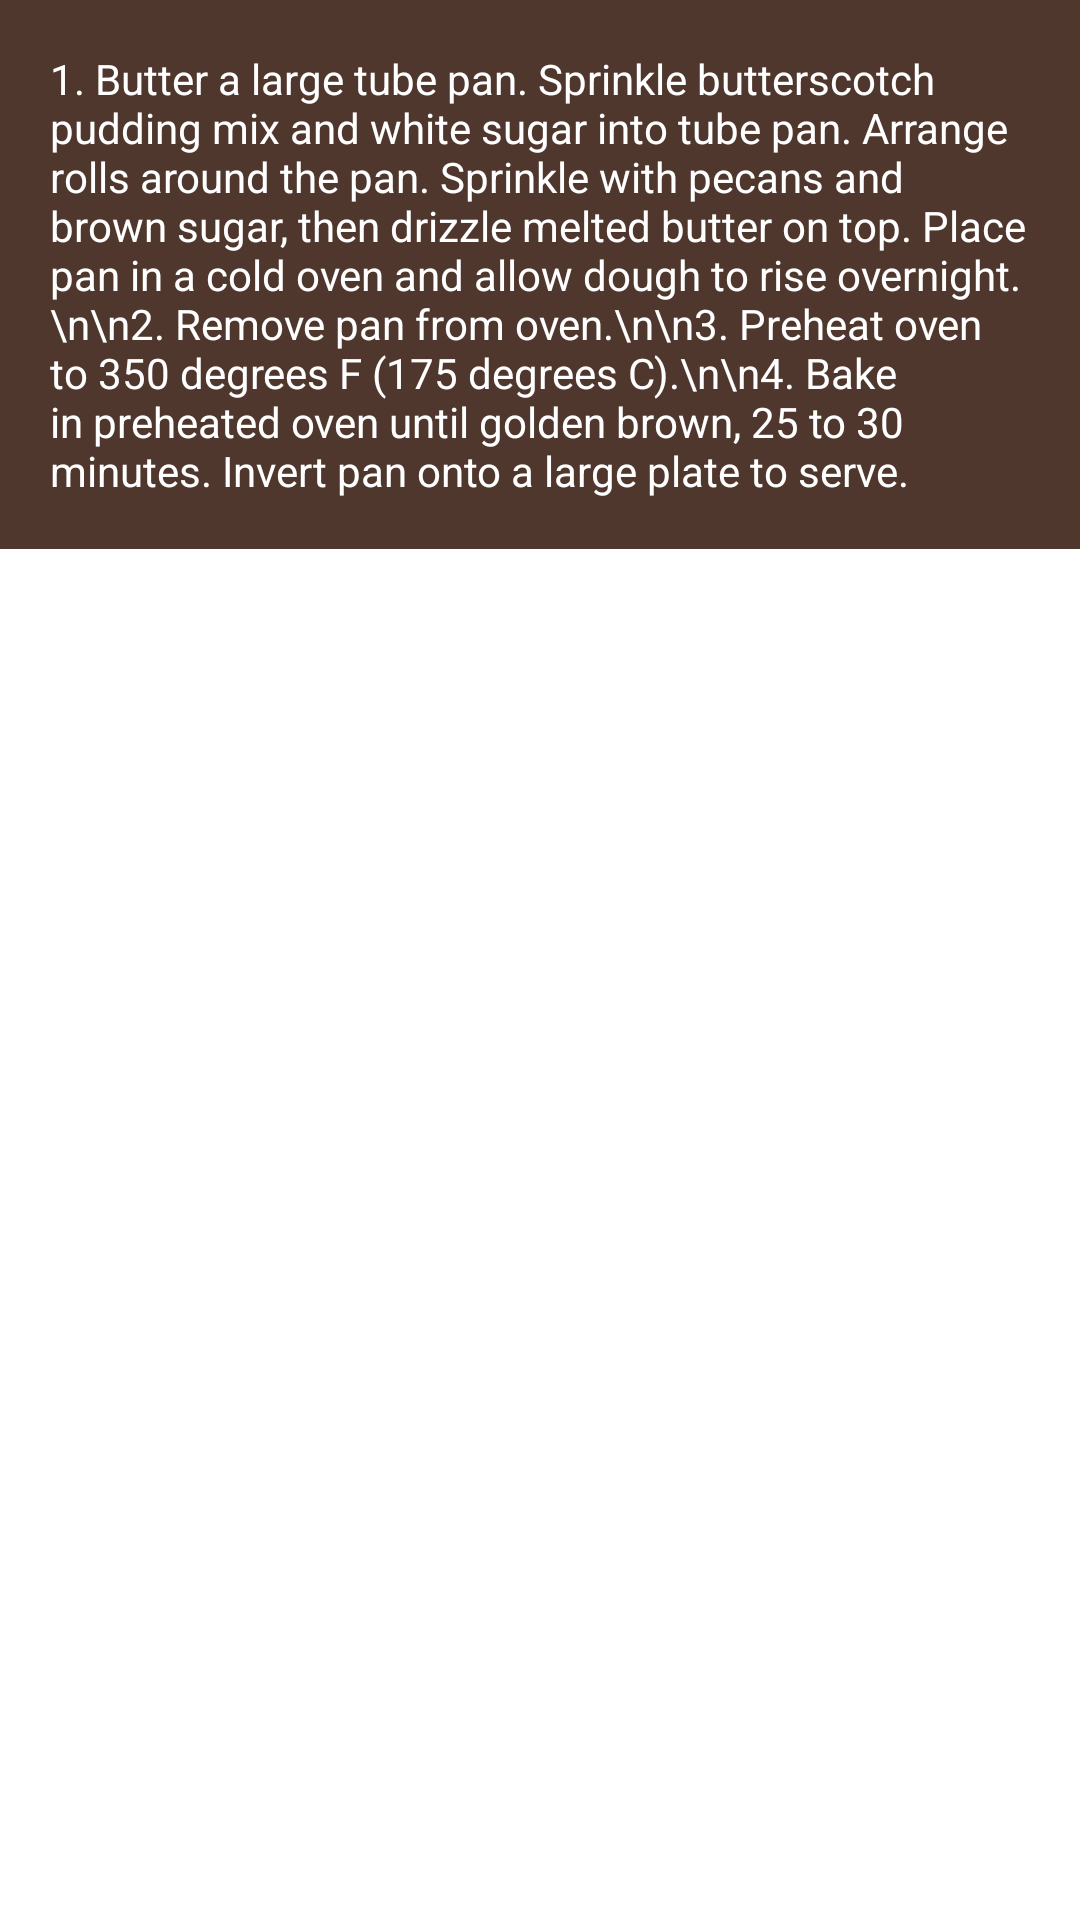

Here is an Android app screen rendered from its layout file. Give the layout XML and the strings, colors and styles it references.
<!-- AndroidManifest.xml: application theme Theme.Tupp -->
<!-- res/layout/infofood3.xml -->
<?xml version="1.0" encoding="utf-8"?>
<androidx.appcompat.widget.LinearLayoutCompat xmlns:android="http://schemas.android.com/apk/res/android"
    android:layout_width="match_parent"
    android:layout_height="match_parent"
    xmlns:app="http://schemas.android.com/apk/res-auto"
    android:orientation="vertical">

    <androidx.cardview.widget.CardView
        android:layout_width="match_parent"
        android:layout_height="wrap_content">

    </androidx.cardview.widget.CardView>

    <LinearLayout
        android:layout_width="match_parent"
        android:layout_height="wrap_content"
        android:orientation="vertical">

        <TextView
            android:layout_width="wrap_content"
            android:layout_height="match_parent"
            android:layout_gravity="center"
            android:background="@color/bg_brown"
            android:padding="50px"
            android:text="1. Butter a large tube pan. Sprinkle butterscotch pudding mix and white sugar into tube pan. Arrange rolls around the pan. Sprinkle with pecans and brown sugar, then drizzle melted butter on top. Place pan in a cold oven and allow dough to rise overnight. \n\n2. Remove pan from oven.\n\n3. Preheat oven to 350 degrees F (175 degrees C).\n\n4. Bake in preheated oven until golden brown, 25 to 30 minutes. Invert pan onto a large plate to serve."
            android:textColor="@color/white">
        </TextView>



    </LinearLayout>
</androidx.appcompat.widget.LinearLayoutCompat>
<!-- resources referenced by this layout -->
<resources>
  <color name="bg_brown">#FF4F372D</color>
  <color name="white">#FFFFFFFF</color>
  <style name="Theme.Tupp" parent="Theme.MaterialComponents.DayNight.DarkActionBar">
          
          <item name="colorPrimary">@color/bgTintButton_purple</item>
          <item name="colorPrimaryVariant">@color/bgTintButton_purple</item>
          <item name="colorOnPrimary">@color/white</item>
          
          <item name="colorSecondary">@color/foodItem_green</item>
          <item name="colorSecondaryVariant">@color/foodItem_green</item>
          <item name="colorOnSecondary">@color/black</item>
          
          <item name="android:statusBarColor" tools:targetApi="l">?attr/colorPrimaryVariant</item>
          
      </style>
  <color name="bgTintButton_purple">#FF380645</color>
  <color name="foodItem_green">#FF5F6749</color>
  <color name="black">#FF000000</color>
</resources>
